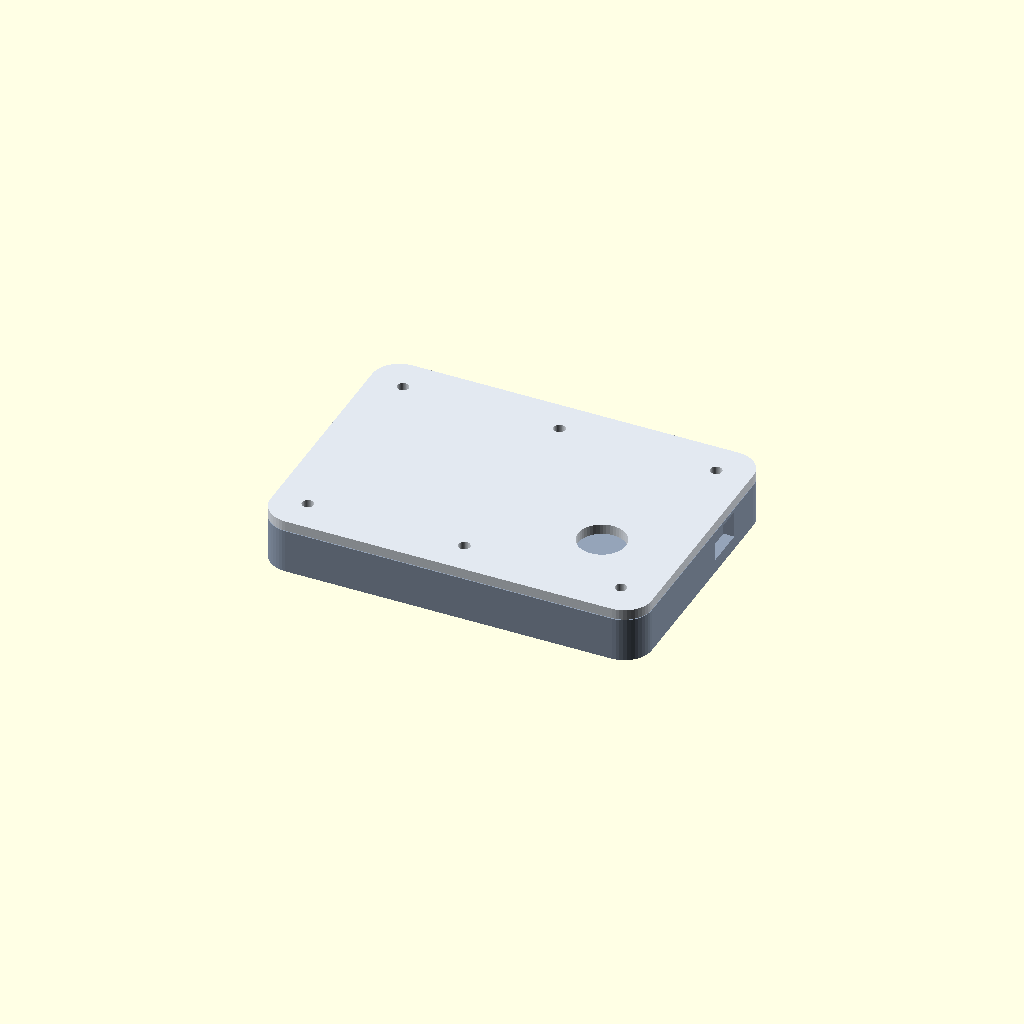
Cell 1: the model at its default parameters.
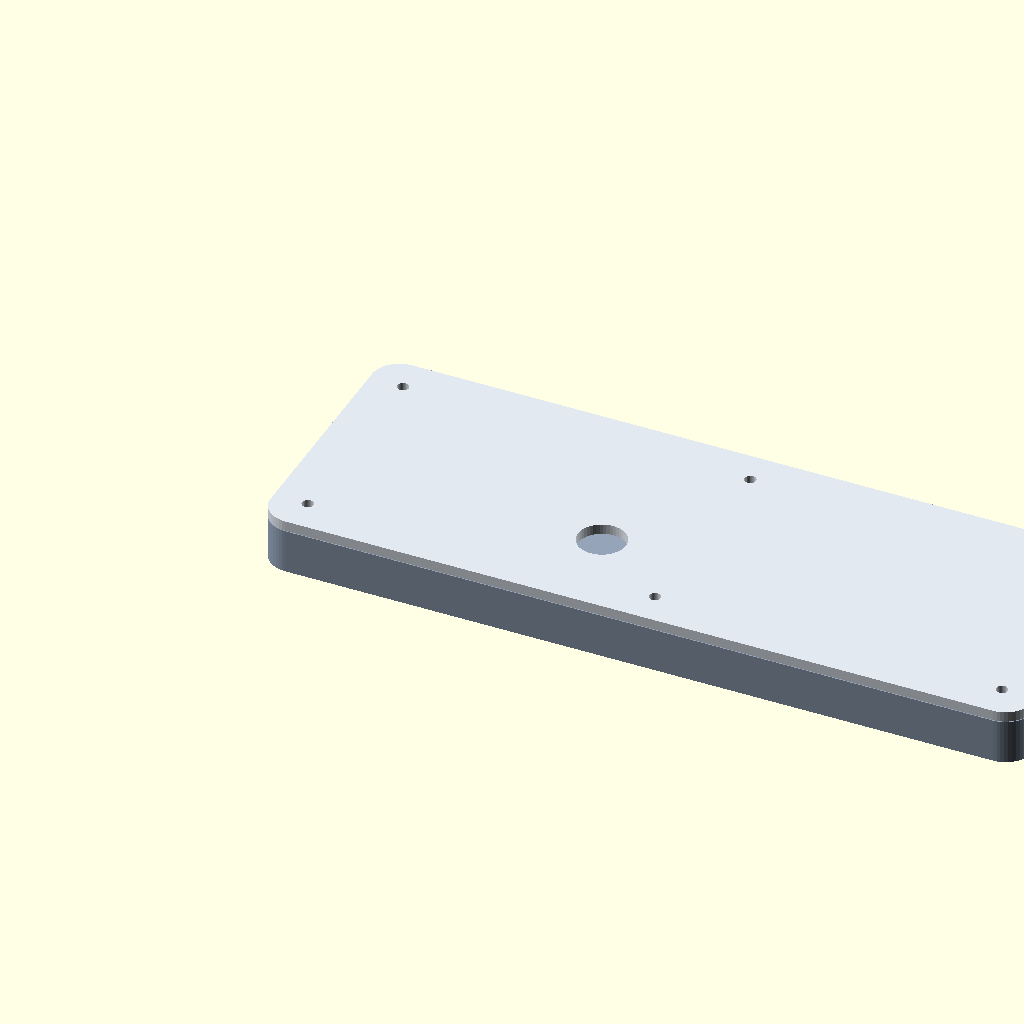
Cell 2: the same model with case_w = 224.
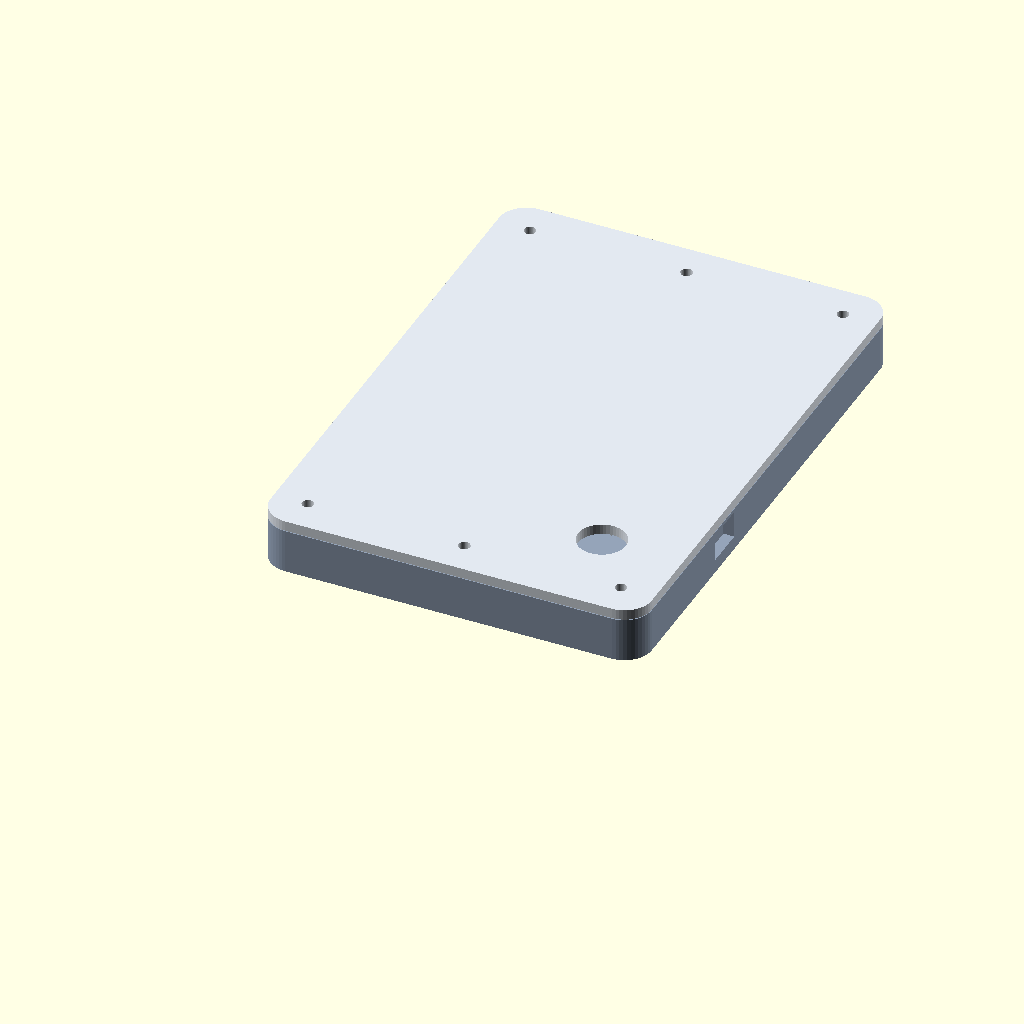
Cell 3: case_h = 160 (everything else at default).
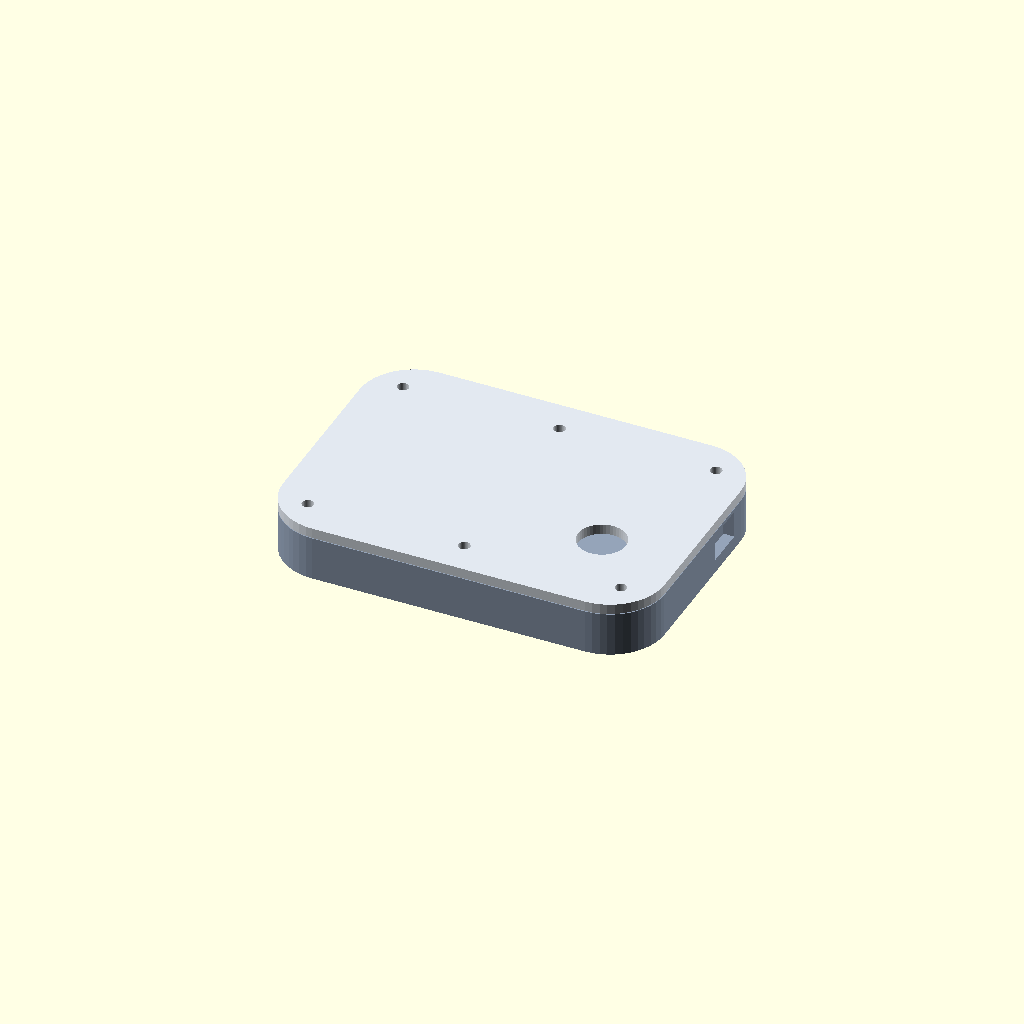
Cell 4 — corner_r set to 16, the other parameters unchanged.
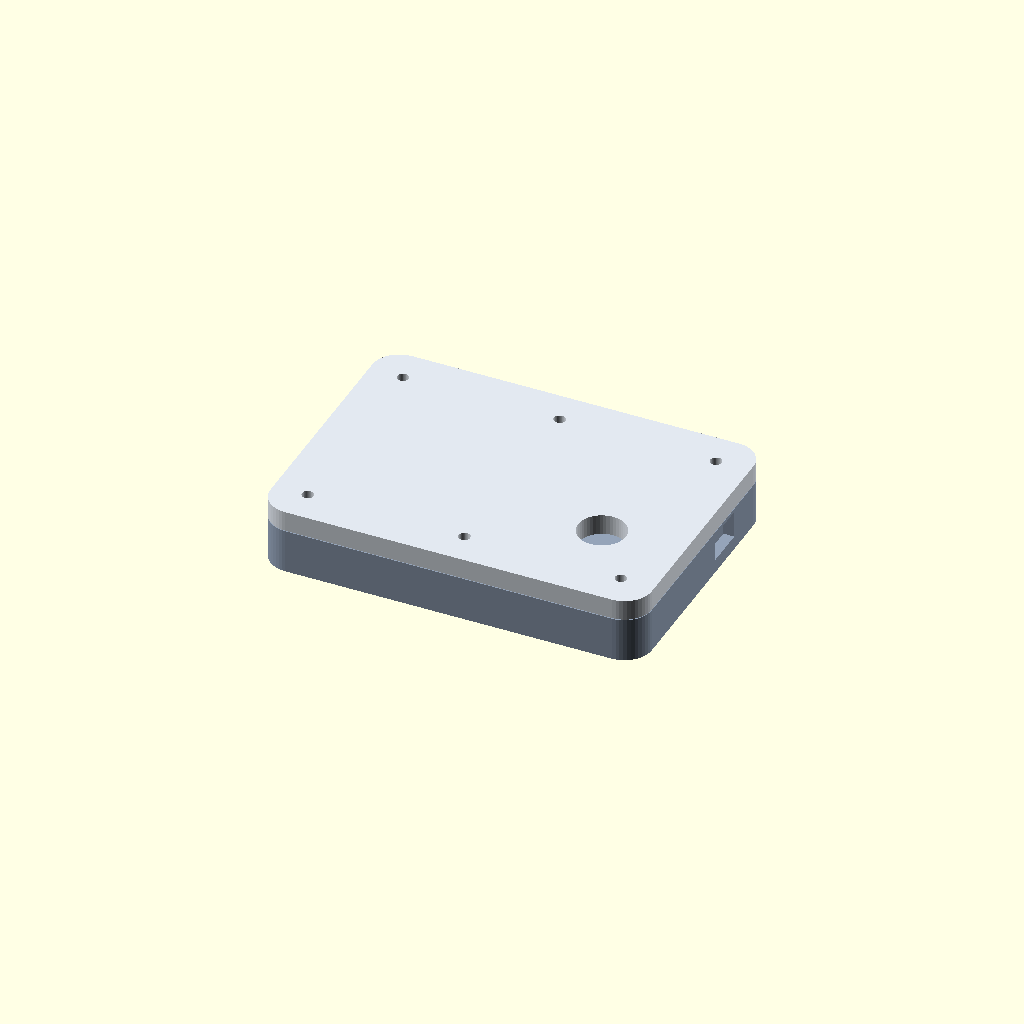
Cell 5 — top_t set to 6, the other parameters unchanged.
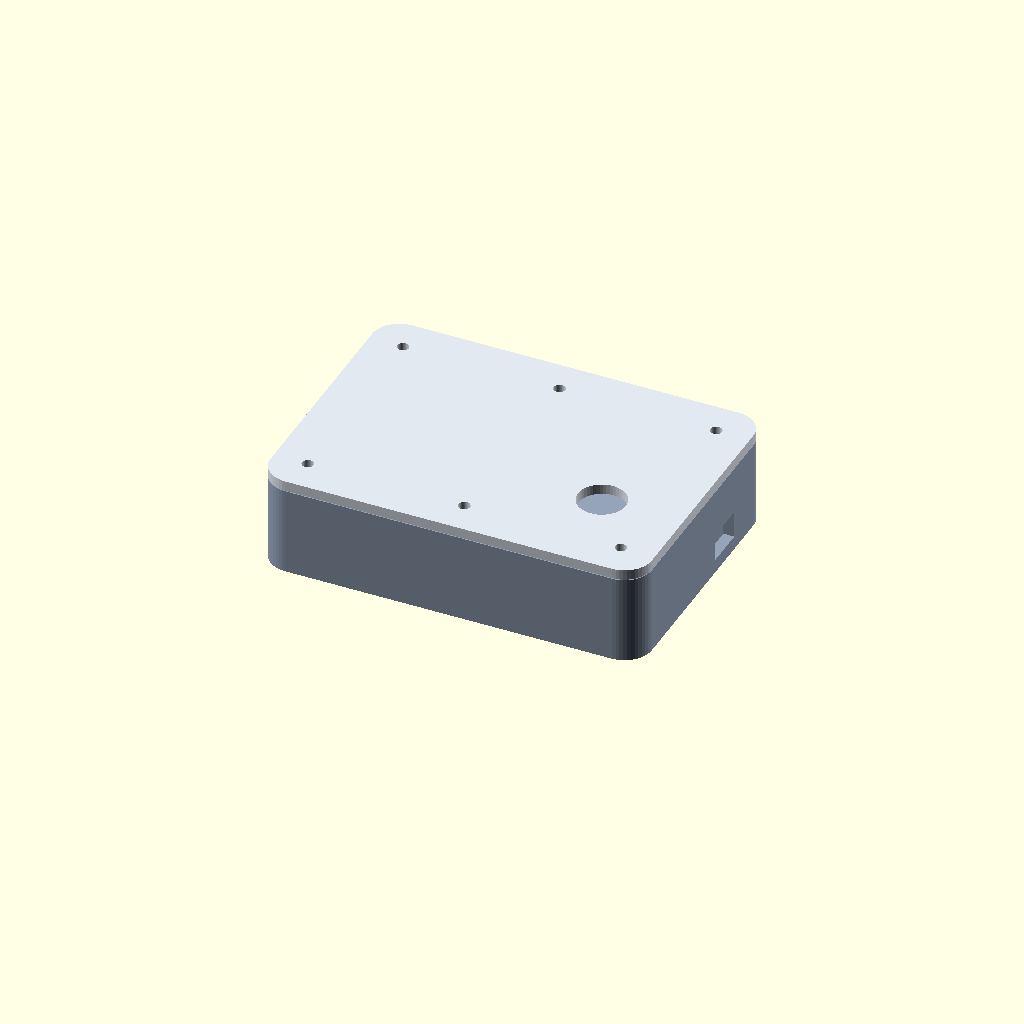
Cell 6 — bottom_t set to 26, the other parameters unchanged.
One fixed orthographic camera (rotation 55°, 0°, 25°; colour scheme Cornfield) for every cell.
The OpenSCAD source (CAD/egepad_case.scad):
// EgePad Six Hackpad case source
// Owner: Ege Ozdemir
// Units: millimeters
//
// Export targets:
// - Top.STEP / Top.stl from top_plate()
// - Bottom.STEP / Bottom.stl from bottom_shell()
// - assembled-model.STEP / assembled-model.stl from assembled_preview()
//
// This file is the measured CAD source for the sandwich case concept.

$fn = 48;

case_w = 112;
case_h = 80;
corner_r = 8;

top_t = 3;
bottom_t = 13;
wall = 3;
floor_t = 2;

pcb_w = 92;
pcb_h = 60;
pcb_clearance = 0.4;

switch_cutout = 14;
switch_pitch = 19.05;
switch_origin_x = 28;
switch_origin_y = 24;

encoder_x = 88;
encoder_y = 28;
encoder_cutout_d = 14;

screw_d = 3.4;
insert_d = 4.7;
insert_depth = 4;

usb_cutout_w = 12;
usb_cutout_h = 8;

mounts = [
  [10, 10],
  [case_w - 10, 10],
  [10, case_h - 10],
  [case_w - 10, case_h - 10],
  [case_w / 2, 10],
  [case_w / 2, case_h - 10]
];

module rounded_box(w, h, z, r) {
  linear_extrude(height = z)
    hull() {
      translate([r, r]) circle(r);
      translate([w - r, r]) circle(r);
      translate([r, h - r]) circle(r);
      translate([w - r, h - r]) circle(r);
    }
}

module switch_grid_cutouts() {
  for (row = [0:1]) {
    for (col = [0:2]) {
      translate([
        switch_origin_x + col * switch_pitch,
        switch_origin_y + row * switch_pitch,
        -0.5
      ])
        cube([switch_cutout, switch_cutout, top_t + 1], center = true);
    }
  }
}

module screw_cutouts(d, z) {
  for (p = mounts) {
    translate([p[0], p[1], -0.5])
      cylinder(h = z + 1, d = d);
  }
}

module top_plate() {
  difference() {
    rounded_box(case_w, case_h, top_t, corner_r);
    switch_grid_cutouts();
    translate([encoder_x, encoder_y, -0.5])
      cylinder(h = top_t + 1, d = encoder_cutout_d);
    screw_cutouts(screw_d, top_t);
  }
}

module bottom_shell() {
  difference() {
    rounded_box(case_w, case_h, bottom_t, corner_r);

    translate([
      (case_w - (pcb_w + pcb_clearance * 2)) / 2,
      (case_h - (pcb_h + pcb_clearance * 2)) / 2,
      floor_t
    ])
      cube([pcb_w + pcb_clearance * 2, pcb_h + pcb_clearance * 2, bottom_t]);

    // XIAO USB-C cutout on right wall.
    translate([case_w - wall - 0.2, 48, 4])
      cube([wall + 1, usb_cutout_w, usb_cutout_h]);

    for (p = mounts) {
      translate([p[0], p[1], bottom_t - insert_depth])
        cylinder(h = insert_depth + 1, d = insert_d);
    }
  }
}

module assembled_preview() {
  color("#94a3b8") bottom_shell();
  translate([0, 0, bottom_t + 0.2])
    color("#e2e8f0") top_plate();
}

assembled_preview();
Customizer parameters (derived from the source; name, type, default, range or options):
case_w: number, default 112
case_h: number, default 80
corner_r: number, default 8
top_t: number, default 3
bottom_t: number, default 13
wall: number, default 3
floor_t: number, default 2
pcb_w: number, default 92
pcb_h: number, default 60
pcb_clearance: number, default 0.4
switch_cutout: number, default 14
switch_pitch: number, default 19.05
switch_origin_x: number, default 28
switch_origin_y: number, default 24
encoder_x: number, default 88
encoder_y: number, default 28
encoder_cutout_d: number, default 14
screw_d: number, default 3.4
insert_d: number, default 4.7
insert_depth: number, default 4
usb_cutout_w: number, default 12
usb_cutout_h: number, default 8
